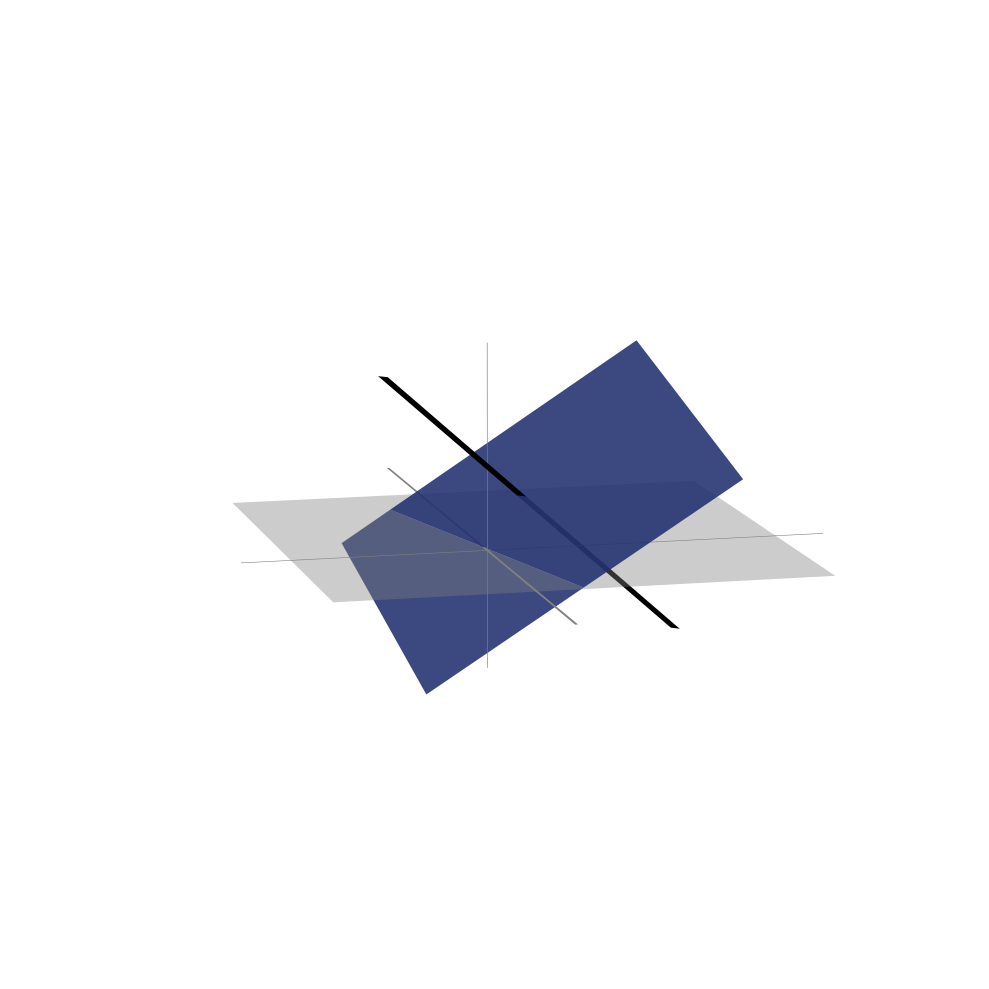

Recreate this plot in Python.
import matplotlib.pyplot as plt
import matplotlib.colors as mcolors
from mpl_toolkits.mplot3d import Axes3D
from mpl_toolkits.mplot3d.art3d import Poly3DCollection
import numpy as np
from itertools import combinations


def _plane_normal_and_d(points):
    """Compute plane normal and offset d from 3+ coplanar points (ax+by+cz=d)."""
    v1 = points[1] - points[0]
    v2 = points[2] - points[0]
    n = np.cross(v1, v2)
    n = n / np.linalg.norm(n)
    d = np.dot(n, points[0])
    return n, d


def _intersect_line_plane(p0, p1, n, d):
    """Return t parameter where line p0->p1 intersects plane n·x=d, or None."""
    denom = np.dot(n, p1 - p0)
    if abs(denom) < 1e-12:
        return None
    t = (d - np.dot(n, p0)) / denom
    if 1e-9 < t < 1 - 1e-9:  # strictly interior to segment
        return t
    return None


def _point_in_polygon_3d(point, poly_pts):
    """Check if a point lies inside a convex 3D polygon (assumed coplanar)."""
    n = len(poly_pts)
    v1 = poly_pts[1] - poly_pts[0]
    v2 = poly_pts[2] - poly_pts[0]
    normal = np.cross(v1, v2)
    for i in range(n):
        edge = poly_pts[(i + 1) % n] - poly_pts[i]
        to_point = point - poly_pts[i]
        cross = np.cross(edge, to_point)
        if np.dot(cross, normal) < -1e-9:
            return False
    return True


def _split_line_by_planes(p0, p1, plane_configs):
    """Split a line segment at its intersections with the infinite planes.
    We split at the infinite plane (not just the polygon) because depth sorting
    requires segments to be on one side of each plane."""
    t_values = [0.0, 1.0]
    for cfg in plane_configs:
        pts = cfg['points']
        n, d = _plane_normal_and_d(pts)
        t = _intersect_line_plane(p0, p1, n, d)
        if t is not None:
            t_values.append(t)
    t_values = sorted(set(t_values))
    return t_values


def _split_polygon_by_plane(poly_pts, n, d):
    """Split a polygon into two halves along plane n·x=d. Returns (pos, neg) point lists."""
    signs = np.dot(poly_pts, n) - d
    pos_pts, neg_pts = [], []
    n_pts = len(poly_pts)
    for i in range(n_pts):
        j = (i + 1) % n_pts
        pi, pj = poly_pts[i], poly_pts[j]
        si, sj = signs[i], signs[j]
        if si >= -1e-9:
            pos_pts.append(pi)
        if si <= 1e-9:
            neg_pts.append(pi)
        # If edge crosses the plane, add intersection to both sides
        if (si > 1e-9 and sj < -1e-9) or (si < -1e-9 and sj > 1e-9):
            denom = np.dot(n, pj - pi)
            if abs(denom) > 1e-12:
                t = (d - np.dot(n, pi)) / denom
                ix = pi + np.clip(t, 0, 1) * (pj - pi)
                pos_pts.append(ix)
                neg_pts.append(ix)
    return pos_pts, neg_pts


def _split_planes_for_depth_sorting(plane_configs):
    """Split every plane by every other plane so matplotlib can depth-sort the pieces."""
    # Start with each plane as a list of sub-polygons
    all_polys = [[(cfg['points'], cfg['color'], cfg['alpha'])] for cfg in plane_configs]

    for i in range(len(plane_configs)):
        for j in range(len(plane_configs)):
            if i == j:
                continue
            n, d = _plane_normal_and_d(plane_configs[j]['points'])
            new_polys = []
            for (pts, color, alpha) in all_polys[i]:
                pos, neg = _split_polygon_by_plane(pts, n, d)
                if len(pos) >= 3:
                    new_polys.append((np.array(pos), color, alpha))
                if len(neg) >= 3:
                    new_polys.append((np.array(neg), color, alpha))
                if len(pos) < 3 and len(neg) < 3:
                    new_polys.append((pts, color, alpha))  # keep original
            all_polys[i] = new_polys

    # Flatten
    result = []
    for polys in all_polys:
        for (pts, color, alpha) in polys:
            result.append({'points': pts, 'color': color, 'alpha': alpha})
    return result

def plot_linear_subspaces(plane_configs=None, line_configs=None, 
                         view_angle=(20, 45), figsize=(12, 10)):
    """
    Plot intersecting planes and lines to visualize linear algebra concepts.

    Parameters:
    -----------
    plane_configs : list of dict
        Each dict should contain:
        - 'points': 4 corner points of the plane as (4, 3) array
        - 'color': color string or RGB tuple
        - 'alpha': transparency value (0-1)

    line_configs : list of dict
        Each dict should contain:
        - 'points': 2 endpoints of the line as (2, 3) array
        - 'color': color string or RGB tuple
        - 'linewidth': width of the line

    view_angle : tuple
        (elevation, azimuth) for 3D view

    figsize : tuple
        Figure size
    """

    # Default configurations if none provided
    if plane_configs is None:
        # Qrisp brand colors
        qrisp_navy = (32/255, 48/255, 111/255)    # RGB(32, 48, 111)
        qrisp_purple = (99/255, 102/255, 241/255)  # RGB(99, 102, 241)

        plane_configs = [
            {'points': np.array([[-2, -2, 0], [3, -2, 0], [3, 3, 0], [-2, 3, 0]]),
             'color': 'gray', 'alpha': 0.4},
            # Green plane 1
            # Navy blue plane (tilted off-axis)
            {'points': np.array([[-1, -1.5, -1.5], [2, -2.5, 1.5], [2, 1.5, 2.5], [-1, 2.5, -0.5]]),
             'color': qrisp_navy, 'alpha': 0.55},
            # Purple plane
            {'points': np.array([[-1.5, -1.5, -1], [-1.5, -1.5, 3], [1.5, 2, 3], [1.5, 2, -1]]),
             'color': qrisp_purple, 'alpha': 0.45},
        ]

    if line_configs is None:
        line_configs = [
            # Black lines (axes or intersection lines)
            {'points': np.array([[-2.5, 0, 0], [3, 0, 0]]),
             'color': 'black', 'linewidth': 2},
            {'points': np.array([[0, -2.5, 0], [0, 3, 0]]),
             'color': 'black', 'linewidth': 2},
            {'points': np.array([[0, 0, -2], [0, 0, 3.5]]),
             'color': 'black', 'linewidth': 2},
            # Intersection line in white for contrast
            {'points': np.array([[0, -2.5, -2], [0, 3, 3.5]]),
             'color': 'white', 'linewidth': 4},
        ]

    # Split planes along each other's intersection for correct depth sorting
    orig_plane_configs = list(plane_configs)
    plane_configs = _split_planes_for_depth_sorting(plane_configs)

    # Create figure and 3D axis
    fig = plt.figure(figsize=figsize)
    ax = fig.add_subplot(111, projection='3d')

    # Collect ALL faces (plane sub-polygons + line ribbon segments) into a
    # single Poly3DCollection. Matplotlib only depth-sorts faces correctly
    # WITHIN a single collection.
    all_faces = []
    all_facecolors = []
    all_edgecolors = []
    all_alphas = []

    # Add plane faces
    for config in plane_configs:
        points = config['points']
        color = config['color']
        alpha = config['alpha']
        all_faces.append(points)
        all_facecolors.append(color)
        all_edgecolors.append('none')
        all_alphas.append(alpha)

    # Add line ribbon faces — split at plane intersections
    for config in line_configs:
        points = config['points']
        color = config['color']
        linewidth = config.get('linewidth', 2)

        p0, p1 = points[0], points[1]
        direction = p1 - p0
        t_splits = _split_line_by_planes(p0, p1, orig_plane_configs)

        # Build a perpendicular offset for ribbon width
        arbitrary = np.array([0, 0, 1]) if abs(direction[2] / np.linalg.norm(direction)) < 0.9 else np.array([1, 0, 0])
        perp = np.cross(direction, arbitrary)
        perp = perp / np.linalg.norm(perp) * 0.012 * linewidth

        for k in range(len(t_splits) - 1):
            s0 = p0 + t_splits[k] * direction
            s1 = p0 + t_splits[k + 1] * direction
            quad = np.array([s0 - perp, s0 + perp, s1 + perp, s1 - perp])
            all_faces.append(quad)
            all_facecolors.append(color)
            all_edgecolors.append(color)
            all_alphas.append(1.0)

    # Add everything as one collection so faces are depth-sorted together
    combined = Poly3DCollection(all_faces, linewidths=0)
    combined.set_facecolors([(*mcolors.to_rgba(c)[:3], a)
                             for c, a in zip(all_facecolors, all_alphas)])
    combined.set_edgecolors([(*mcolors.to_rgba(c)[:3], a)
                             for c, a in zip(all_edgecolors, all_alphas)])
    ax.add_collection3d(combined)

    # Set equal aspect ratio and limits
    ax.set_xlim([-2.5, 3])
    ax.set_ylim([-2.5, 3])
    ax.set_zlim([-2, 3.5])

    # Set viewing angle
    ax.view_init(elev=view_angle[0], azim=view_angle[1])

    # Hide everything axis-related
    ax.axis('off')

    plt.tight_layout()
    return fig, ax


if __name__ == "__main__":
    # Example 1: Default configuration
    # fig, ax = plot_linear_subspaces()
    # plt.show()

    # Example 2: Custom configuration
    custom_planes = [
        {'points': np.array([[-2, -2, 0], [3, -2, 0], [3, 3, 0], [-2, 3, 0]]),
         'color': 'red', 'alpha': 0.3},
        {'points': np.array([[-1, -2, -1], [2, -2, 2], [2, 2, 2], [-1, 2, -1]]),
         'color': 'blue', 'alpha': 0.5},
    ]

    custom_lines = [
        {'points': np.array([[0, 0, -2], [0, 0, 3]]),
         'color': 'purple', 'linewidth': 3},
    ]

    qrisp_navy = (32/255, 48/255, 111/255)    # RGB(32, 48, 111)
    qrisp_purple = (99/255, 102/255, 241/255)  # RGB(99, 102, 241)

    coord_system_scaling = 0.88
    custom_planes = [
        {'points': coord_system_scaling*np.array([[-2, -2, 0], [3, -2, 0], [3, 3, 0], [-2, 3, 0]]),
            'color': 'gray', 'alpha': 0.4},
        # Green plane 1
        # Navy blue plane (tilted off-axis)
        {'points': 0.85*np.array([[-1, -1.5, -1.5], [2, -2.5, 1.5], [2, 1.5, 2.5], [-1, 2.5, -0.5]]),
            'color': qrisp_navy, 'alpha': 0.88},
        # Purple plane
        # {'points': np.array([[-1.5, -1.5, -1], [-1.5, -1.5, 3], [1.5, 2, 3], [1.5, 2, -1]]),
        #     'color': qrisp_purple, 'alpha': 0.7},
    ]

    custom_lines = [
        # Black lines (axes or intersection lines)
        {'points': coord_system_scaling*np.array([[-2.5, 0, 0], [3.5, 0, 0]]),
            'color': 'gray', 'linewidth': 1},
        {'points': coord_system_scaling*np.array([[0, -3.5, 0], [0, 4.5, 0]]),
            'color': 'gray', 'linewidth': 1},
        {'points': 0.8*coord_system_scaling*np.array([[0, 0, -2], [0, 0, 3.5]]),
            'color': 'gray', 'linewidth': 1},
        # Intersection line
        # {'points': 0.8*np.array([[0, -2.5, -2], [0, 3, 3.5]]),
        #     'color': 'red', 'linewidth': 4},
    #     {'points': 0.4*np.array([[3, 3, -2], [-2.5, -2.5, 5]]),
    # 'color': "black", 'linewidth': 4},
    #         {'points': 0.6*np.array([[3, 3, -2], [-2.5, -2.5, 5]]),
    # 'color': "black", 'linewidth': 4},
                {'points': 0.6*np.array([[4, 4, -3], [-2, -2, 4]]),
    'color': "black", 'linewidth': 4},
        
    ]

    # Uncomment to see custom example:
    fig, ax = plot_linear_subspaces(plane_configs=custom_planes, 
                                   line_configs=custom_lines,
                                   view_angle=(11, -104))
    plt.show()
